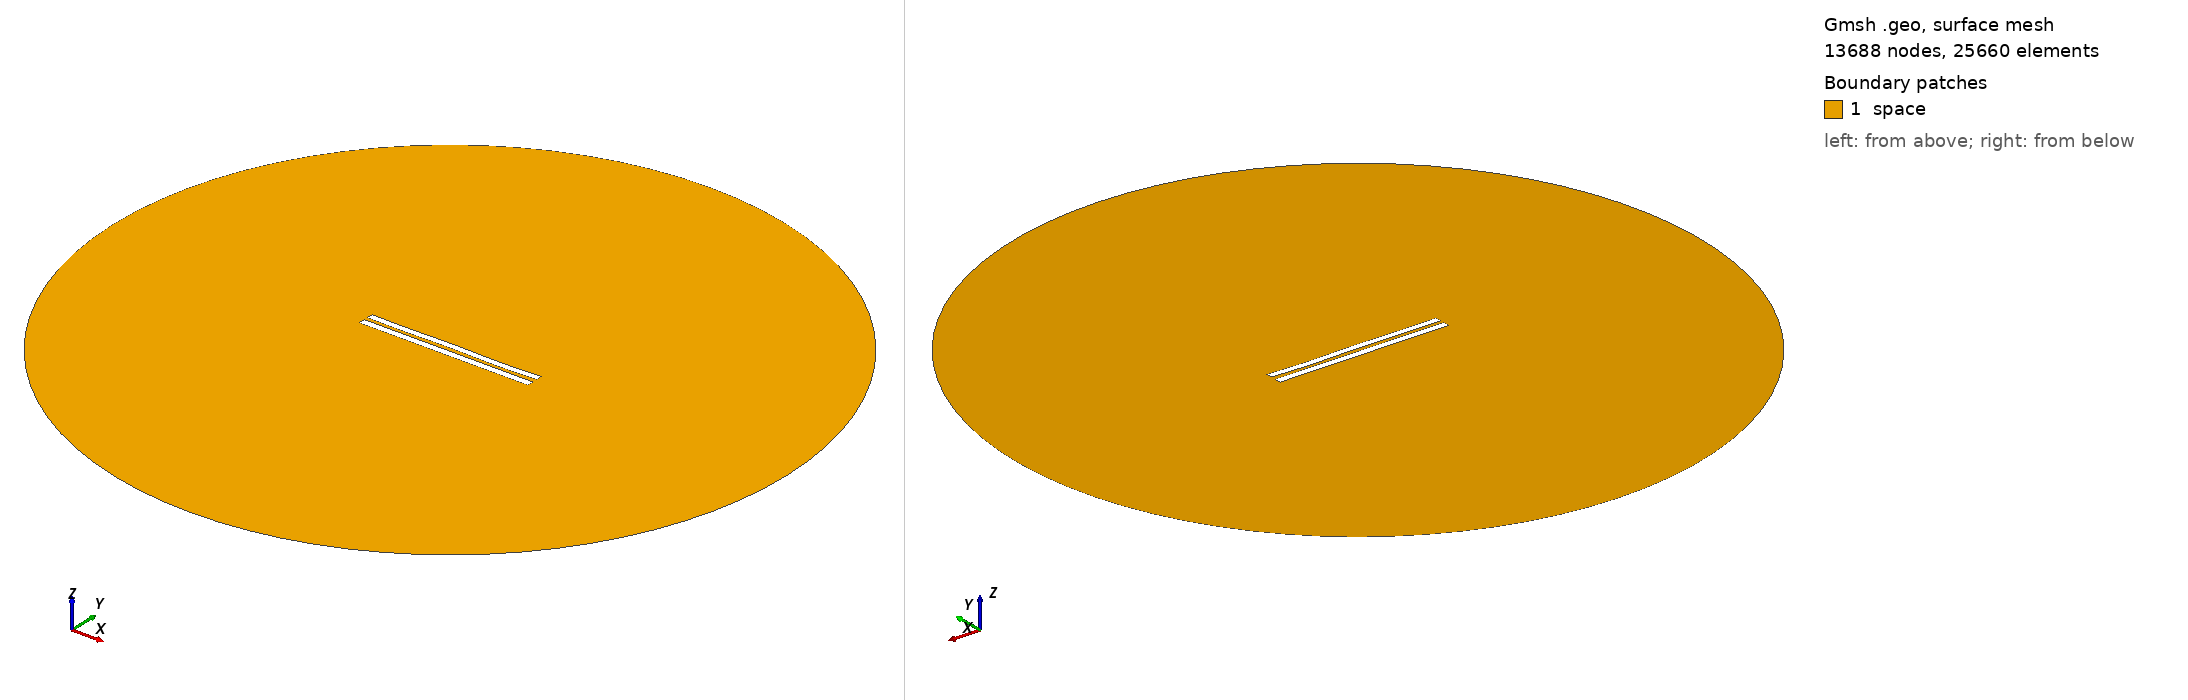

Gmsh geometry script, surface-meshed: 13688 nodes, 25660 surface elements. Boundary patches (legend numbers): 1 space. Left view from above one corner, right view from below the opposite corner. Legend entries are the model's physical surfaces. The drawing asked Gmsh for element sizes between 1% and 20% of the model's largest extent; the script's own settings can give other sizes.

=== 5441.geo (drawn) ===
//---------------------------------------
// Geometry kernel
//---------------------------------------

SetFactory("OpenCASCADE");



//---------------------------------------
// Parameters of the geometry
//---------------------------------------

// Overetch of the upper plate
overetch = 0.125;

// Distance between the plates
distance = 2.25;

// Discretization over the x axis (for the deformation)
nx = 50; 

// Length of the plate
L = 100 - overetch; 

// Number of modes
n = 4; 

// 1st mode coefficient
coeff(1) = 0.07499999999999998;
beta(1) = 0.596864 * 3.1415926535 / L;

// 2nd mode coefficient
coeff(2) = 0.0;
beta(2) = 1.49418 * 3.1415926535 / L;

// 3rd mode coefficient
coeff(3) = 0.07499999999999998;
beta(3) = 2.50025 * 3.1415926535 / L;

// 4th mode coefficient
coeff(4) = -0.15;
beta(4) = 3.49999 * 3.1415926535 / L;



//---------------------------------------
// Upper plate (deformed rectangle)
//---------------------------------------

// Coordiantes of the upper plate
xmin = -50;
xmax = 50 - overetch;

// Height of the upper plate
yheight = 4 - 2 * overetch;

// Indexes of the points
UpperID[] = {};
LowerID[] = {};
LeftID[] = {};
RightID[] = {};

// Point index
p = 1;

// Horizontal edges
For i In {1:nx}
    x = xmin + (i-1)*(xmax - xmin)/(nx-1);

    y_bottom = distance / 2 + overetch;
    For j In {1:n}
        C = (Cosh(beta(j)*L) + Cos(beta(j)*L)) / (Sinh(beta(j)*L) + Sin(beta(j)*L));
        y_bottom  = y_bottom + coeff(j) * (Cosh(beta(j)*(x+50)) - Cos(beta(j)*(x+50)) - C * (Sinh(beta(j)*(x+50)) - Sin(beta(j)*(x+50))));
    EndFor

    y_top = y_bottom + yheight;

    Point(p) = {x, y_top, 0, 1.0};
    UpperID[i] = p;
    p = p + 1;

    Point(p) = {x, y_bottom, 0, 1.0};
    LowerID[i] = p;
    p = p + 1;
EndFor

// Create point lists
UpperPts[] = {}; LowerPts[] = {};
For i In {1:nx}
  UpperPts[] += {UpperID[i]};
  LowerPts[] += {LowerID[i]};
EndFor

// Build splines
Spline(1) = {UpperPts[]};
Spline(2) = {LowerPts[]};
Line(3) = {LowerPts[nx-1], UpperPts[nx-1]};
Line(4) = {LowerPts[0], UpperPts[0]};

// Build the plane surface
Curve Loop(1) = {2, 3, -1, -4};
Plane Surface(1) = {1};



//---------------------------------------
// Lower plate (rectangle)
//---------------------------------------

// Vertices
Point(1001) = {-50, -1, 0, 1.0};
Point(1002) = { 50, -1, 0, 1.0};
Point(1003) = { 50,  -5, 0, 1.0};
Point(1004) = {-50,  -5, 0, 1.0};

// Edges
Line(5) = {1001, 1002};
Line(6) = {1002, 1003};
Line(7) = {1003, 1004};
Line(8) = {1004, 1001};

// Plane surface
Line Loop(2) = {5, 6, 7, 8};
Plane Surface(2) = {2}; 



//---------------------------------------
// Outer (fictious) boundary
//---------------------------------------

// Points
Point(1005) = {0, 0, 0};       // Center
Point(1006) = {200, 0, 0};     // Start point
Point(1007) = {0, 200, 0};     // 90 degrees
Point(1008) = {-200, 0, 0};    // 180 degrees
Point(1009) = {0, -200, 0};    // 270 degrees

// Circle arcs (each needs start, center, end)
Circle(9) = {1006, 1005, 1007};
Circle(10) = {1007, 1005, 1008};
Circle(11) = {1008, 1005, 1009};
Circle(12) = {1009, 1005, 1006};

// Plane surface for the entire domain
Curve Loop(3) = {9, 10, 11, 12};
Surface(3) = {3};

// Subtract the plates from the whole domain to obtain the actual domain where we want to solve the equations
BooleanDifference{ Surface{3}; Delete; }{ Surface{1}; Surface{2}; Delete; }




//---------------------------------------
// Transfinite Lines/Curves
//---------------------------------------

// Set the number of points on the boundaries
r = 7;

// Plates
Transfinite Curve {1, 2} = 50*r Using Progression 1;
Transfinite Curve {3, 4} = 2*r Using Progression 1;
Transfinite Line {5, 7} = 50*r Using Progression 1;
Transfinite Line {6, 8} = 2*r Using Progression 1;

// Outer boundary
Transfinite Line {9, 10, 11, 12} = 20 Using Progression 1;



//---------------------------------------
// Physical groups
//---------------------------------------                

// Physical curves (boundaries)
Physical Line("force_segment", 10) = {2};
Physical Line("upper_plate", 11) = {1, 3, 4};
Physical Line("lower_plate", 12) = {5, 6, 7, 8};
Physical Line("boundary", 20) = {9, 10, 11, 12};

// Physical Surfaces
Physical Surface("space", 30) = {3};



//---------------------------------------
// 6. Generate the Mesh
//---------------------------------------

// 2D mesh generation
Mesh 2;
